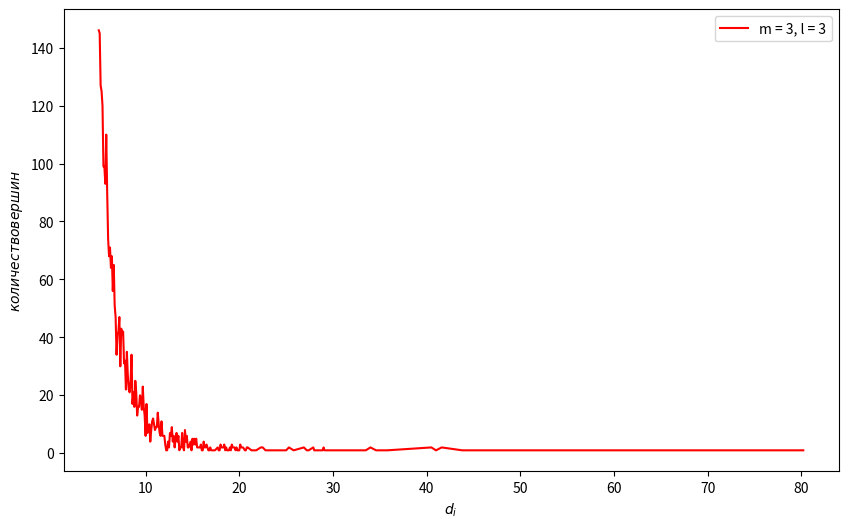
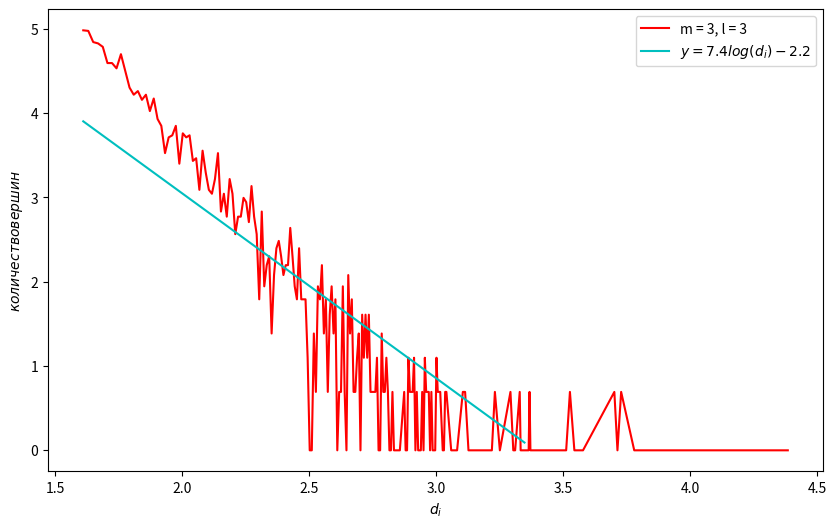
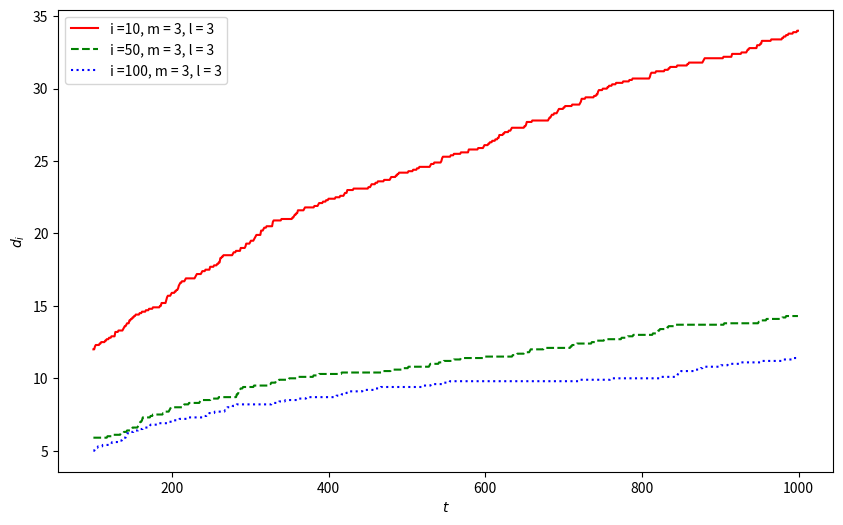
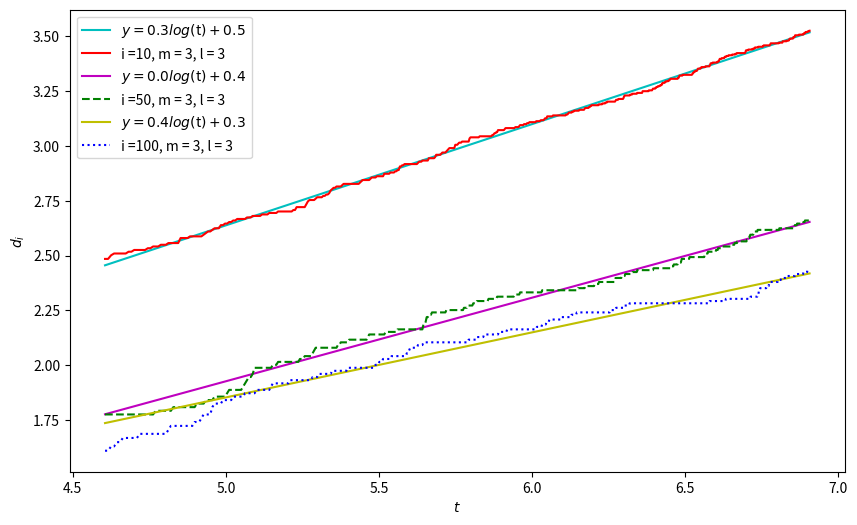
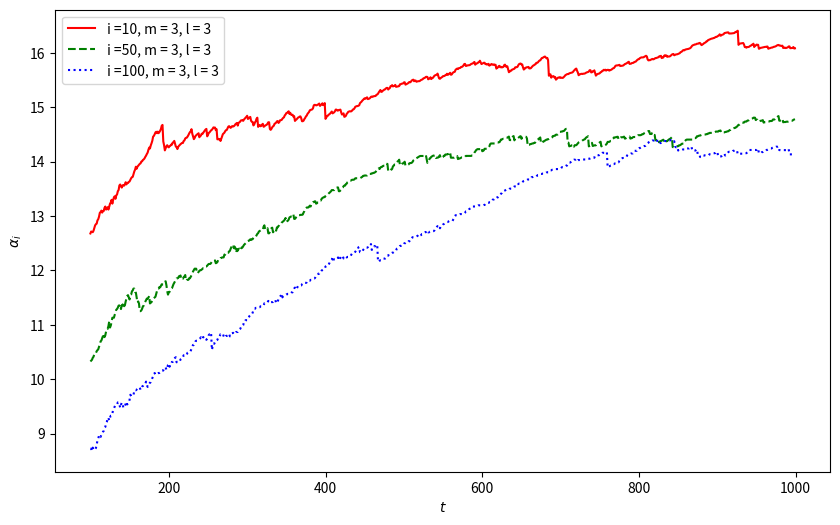
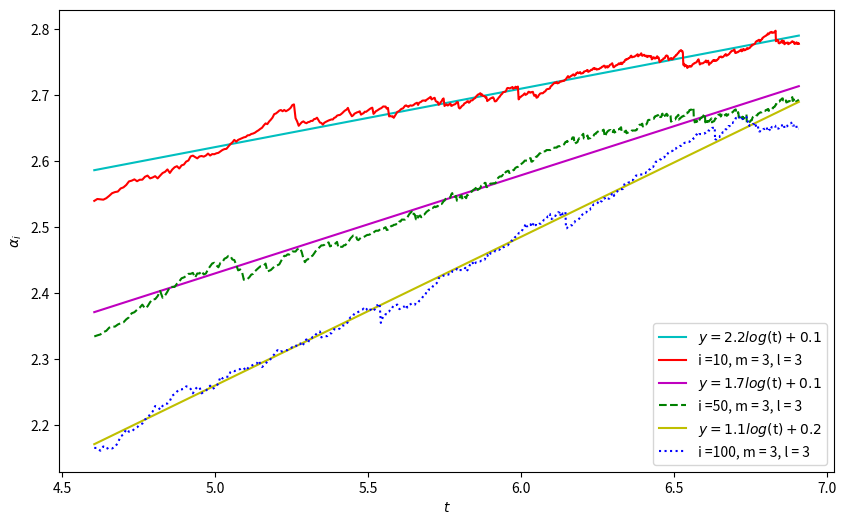
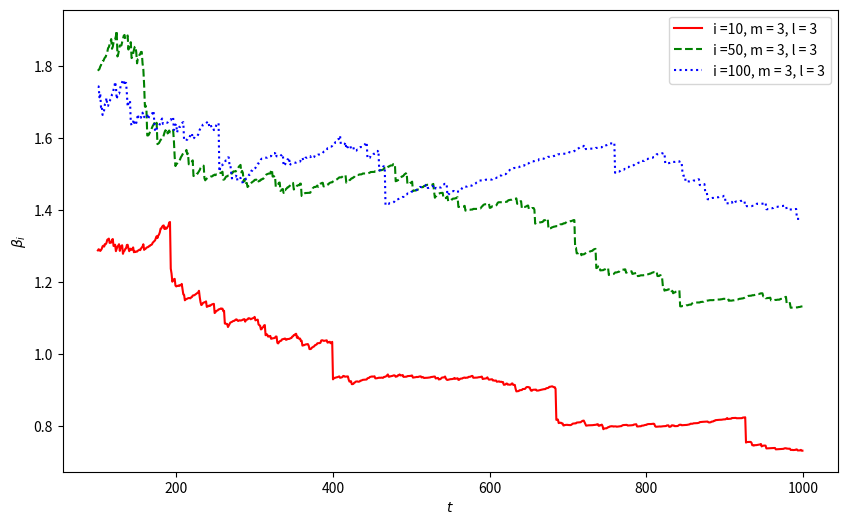
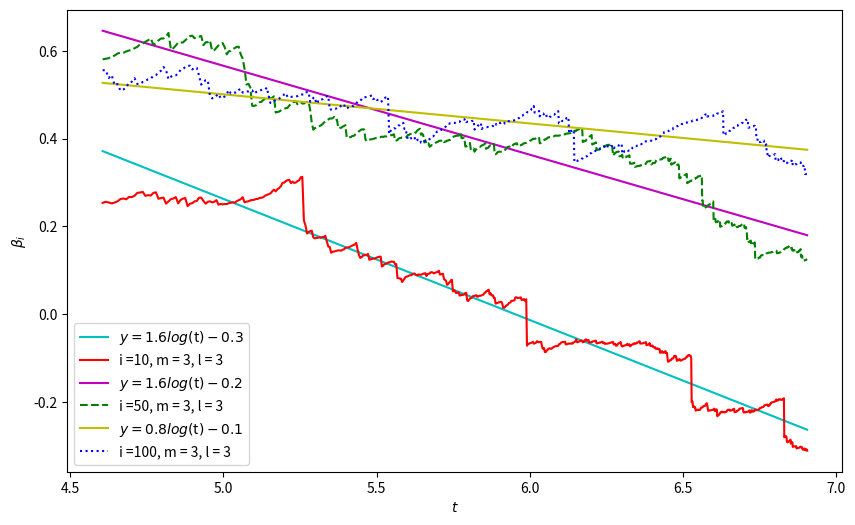

Write Python code to recreate these figures, in order.
import matplotlib.pyplot as plt
import numpy as np
import csv


def complete_graph(n, m):
    return [[j for j in range(m) if j != i] if i < m else [] for i in range(n)]


def average_neighbor_degree(G, n):
    neighbor_degrees_sum = sum(len(G[neighbor]) for neighbor in G[n])
    num_neighbors = len(G[n])
    average_degree = neighbor_degrees_sum / num_neighbors if num_neighbors > 0 else 0
    return average_degree


def dict_def(n):
    return {
        "d10": np.zeros(n),
        "d50": np.zeros(n),
        "d100": np.zeros(n),
        "fr_ind10": np.zeros(n),
        "fr_ind50": np.zeros(n),
        "fr_ind100": np.zeros(n),
        "neig_deg10": np.zeros(n),
        "neig_deg50": np.zeros(n),
        "neig_deg100": np.zeros(n)
    }


def barabasi_albert_graph(m, l, n):
    G = complete_graph(n * l + m, m)
    dict = dict_def(n - 100)
    repeated_nodes1 = [i for i in range(m)]
    repeated_nodes2 = [len(G[i]) for i in range(m)]
    for h in range(n):
        source = h * l + m
        new_repeated_nodes = []
        s = m * (m - 1) + h * (l * (l - 1 + 2 * m))
        sm = [i / s for i in repeated_nodes2]
        for i in range(source, source + l):
            targets = np.random.choice(repeated_nodes1, m, p=sm, replace=False)
            for target in targets:
                G[target].append(i)
                G[i].append(target)
            new_repeated_nodes.extend(targets)
            for j in range(i + 1, source + l):
                G[i].append(j)
                G[j].append(i)
        for i in new_repeated_nodes:
            repeated_nodes2[i] += 1
        for i in range(source, source + l):
            repeated_nodes2.append(m + l - 1)
            repeated_nodes1.append(i)
        if h >= 100:
            h2 = h - 100
            for i in [10, 50, 100]:
                dict["d" + str(i)][h2] = len(G[i * l + m - 1])
                dict["neig_deg" + str(i)][h2] = average_neighbor_degree(G, i * l + m - 1)
                dict["fr_ind" + str(i)][h2] = dict["neig_deg" + str(i)][h2] / dict["d" + str(i)][h2]
    return G, dict


def plots(m, xlabel, ylabel,
          colors=['r', 'g', 'b'],
          colors2=['c', 'm', 'y'],
          styles=['-', '--', ':'],
          labels=['i =10', 'i =50', 'i =100'],
          log=False,
          ):
    plt.figure(figsize=(10, 6))
    plt.xlabel(xlabel)
    plt.ylabel(ylabel)
    flag = True
    for i, data in enumerate(m):
        x, y = data
        color, style, label = colors[i], styles[i], labels[i]
        if log:
            x = np.log(x)
            y = np.log(y)
            b, a = np.polyfit(x, y, deg=1)
            xseq = np.linspace(x.min(), x.max(), num=100)
            yseq = a + b * xseq
            lbl = f'$y = {a:.1f}log({xlabel}) {b:+.1f}$'
            if len(m) == 1:
                first_negative_index = np.where(yseq >= 0)[0][-1]
                xseq = xseq[:first_negative_index]
                yseq = yseq[:first_negative_index]
                plt.plot(x, y, color=color, linestyle=style, label=label)
                flag = False
                lbl = f'$y ={a:.1f}log(d_i) {b:+.1f}$'
            plt.plot(xseq, yseq, color=colors2[i], label=lbl)
        if flag:
            plt.plot(x, y, color=color, linestyle=style, label=label)

    plt.legend()
    plt.show()



def graphs(n, k, m, l):
    deg_fin = np.zeros(n * l + m)
    d = np.arange(100, n)
    dict = dict_def(n - 100)

    def write_array_to_csv(array, filename, s):
        with open(filename, s, newline='') as csvfile:
            writer = csv.writer(csvfile)
            writer.writerow(array)

    def write_arrays_to_csv(dict, s, arr=None):
        for key in dict:
            filename = f'{key}.csv'
            with open(filename, s, newline='') as csvfile:
                writer = csv.writer(csvfile)
                if arr is None:
                    writer.writerow(dict[key])

                else:
                    writer.writerow(arr)

    write_arrays_to_csv(dict, 'w', d)

    for i in range(k):
        print(i)
        G, dict_2 = barabasi_albert_graph(m, l, n)
        for g in range(len(G)):
            deg_fin[g] += len(G[g])

        for key in dict:
            dict[key] += dict_2[key]
        write_arrays_to_csv(dict_2, 'a')

    for key in dict:
        dict[key] /= k
    deg_fin /= k

    write_arrays_to_csv(dict, 'a')
    deg_uniq1 = np.unique(deg_fin, return_counts=True)
    write_array_to_csv(deg_uniq1[0], f'degrees.csv', 'w')
    write_array_to_csv(deg_uniq1[1], f'degrees.csv', 'a')

    labels = ["i =10, m = {}, l = {}".format(m, l),
              "i =50, m = {}, l = {}".format(m, l),
              "i =100, m = {}, l = {}".format(m, l)
              ]
    cluster(G)
    plots([deg_uniq1],
          r'$d_i$', r'$количество вершин$', labels=["m = {}, l = {}".format(m, l)])
    plots([deg_uniq1],
          r'$d_i$', r'$количество вершин$', labels=["m = {}, l = {}".format(m, l)], log=True)

    for name, param in zip(["d", "neig_deg", "fr_ind"], [r'$d_i$', r'$\alpha_i$', r'$\beta_i$']):
        plots([(d, dict[name + "10"]), (d, dict[name + "50"]), (d, dict[name + "100"])],
              r'$t$', param, labels=labels)
        plots([(d, dict[name + "10"]), (d, dict[name + "50"]), (d, dict[name + "100"])],
              r'$t$', param, labels=labels, log=True)


def cluster(G):
    G = [np.array(g) for g in G]
    arr = np.empty(len(G), dtype=float)
    for h, mas in enumerate(G):
        d = dict(zip(mas, np.zeros(len(mas))))
        for i in mas:
            for j in G[i]:
                if j in d:
                    d[j] += 1
        arr[h] = sum(d.values()) / ((len(mas) - 1) * len(mas))
    return np.mean(np.array(arr))


def cluster_graph(n, k, arr):
    keys = np.array(arr)
    results = {
        1: np.zeros(len(keys)),
        3: np.zeros(len(keys)),
        5: np.zeros(len(keys))
    }
    for h in range(k):
        print(h)
        for i in range(len(keys)):
            for key in results:
                results[key][i] += cluster(barabasi_albert_graph(keys[i], key, n)[0])
    matrix = []
    lables = []
    for l in results:
        results[l] /= k
        matrix.append((keys, results[l]))
        lables.append("l = {}".format(l))
    plots(matrix, r'$m$', r'$\overline{c}$', labels=lables)


def main():
    # cluster_graph(1000, 10, [2, 5, 10, 25])
    graphs(1000, 10, 3, 3)


if __name__ == "__main__":
    main()
